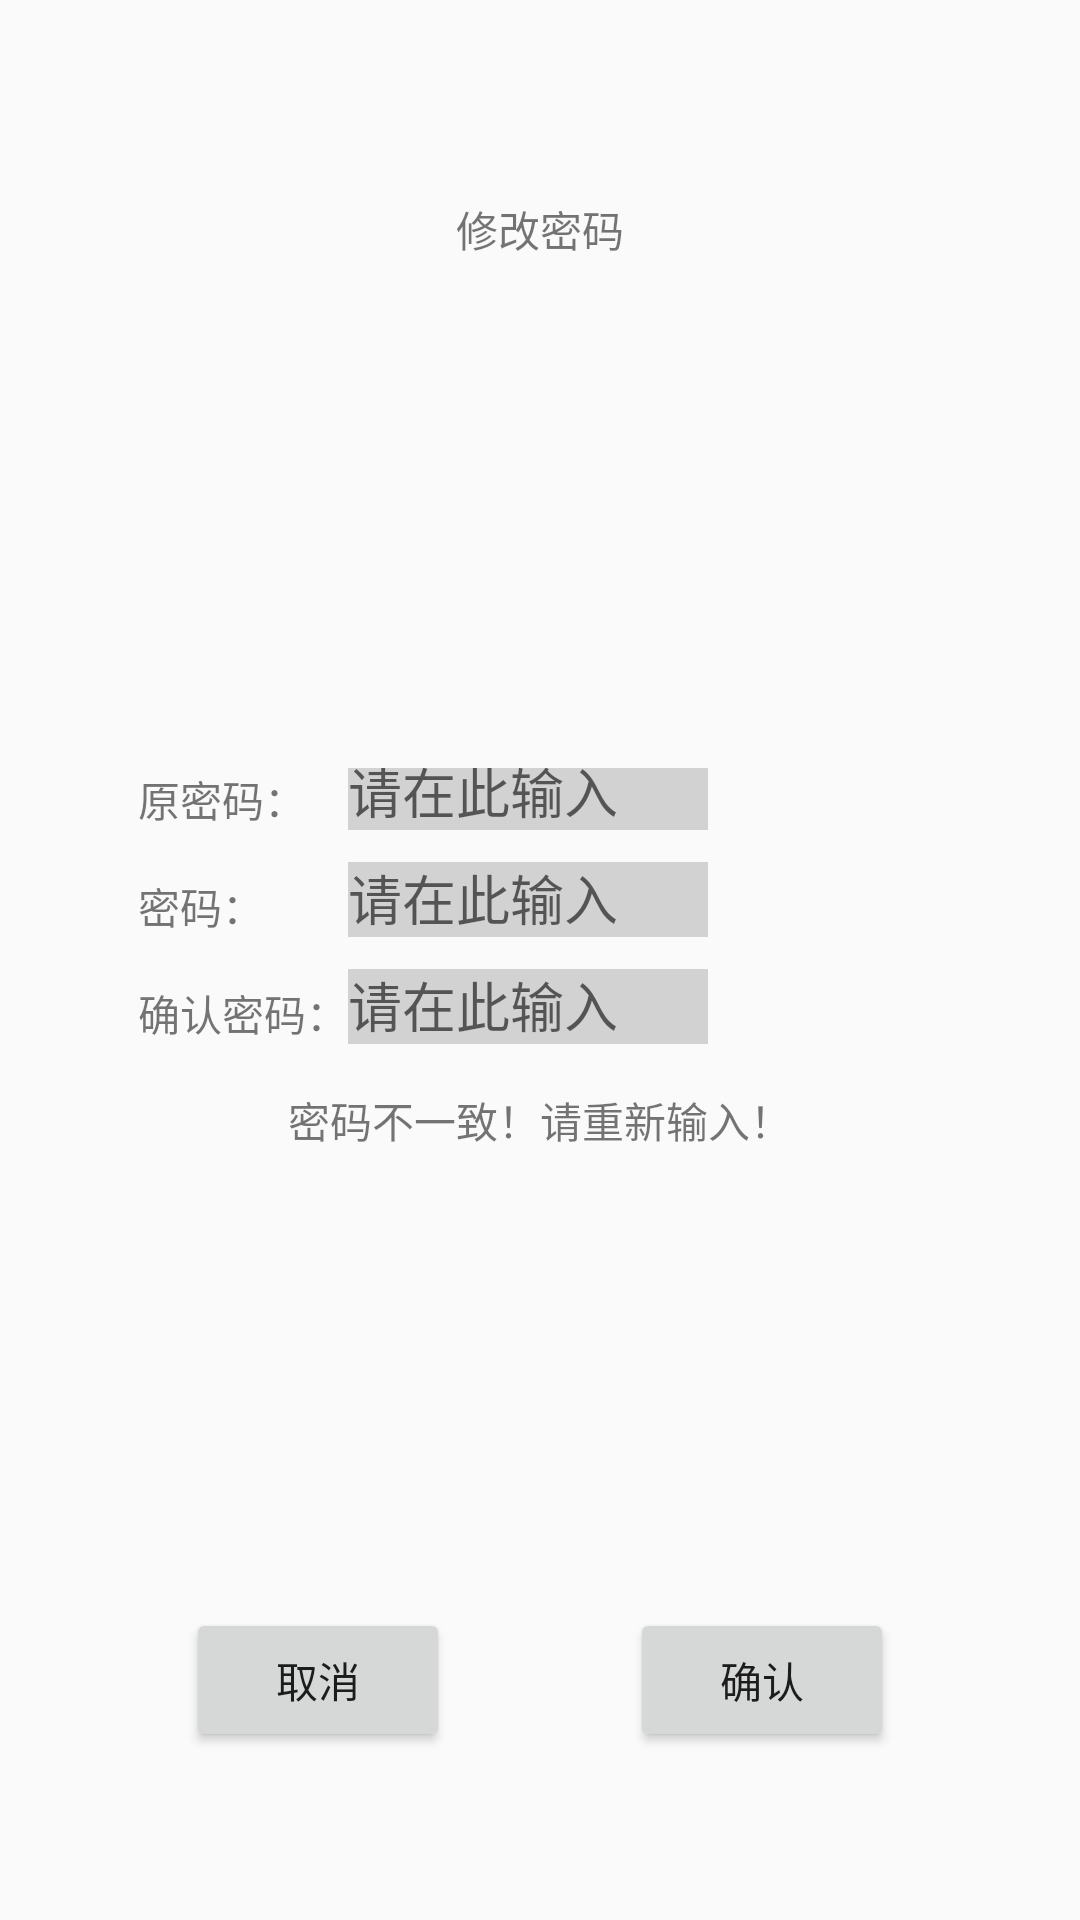

This screen was rendered from an Android layout file. Write that file and the resources it references.
<!-- AndroidManifest.xml: application theme AppTheme -->
<!-- res/layout/activity_change_pwd.xml -->
<?xml version="1.0" encoding="utf-8"?>
<RelativeLayout xmlns:android="http://schemas.android.com/apk/res/android"
    xmlns:tools="http://schemas.android.com/tools"
    android:layout_width="match_parent"
    android:layout_height="match_parent"
    android:paddingBottom="@dimen/activity_vertical_margin"
    android:paddingLeft="@dimen/activity_horizontal_margin"
    android:paddingRight="@dimen/activity_horizontal_margin"
    android:paddingTop="@dimen/activity_vertical_margin"
    >

    <TextView
        android:layout_width="wrap_content"
        android:layout_height="wrap_content"
        android:text="@string/change_title"
        android:layout_alignParentTop="true"
        android:layout_marginTop="@dimen/change_title_top_margin"
        android:layout_centerHorizontal="true"
        />

    <RelativeLayout
        android:layout_width="match_parent"
        android:layout_height="wrap_content"
        android:layout_centerVertical="true"
        >
        <TextView
            android:id="@+id/lable_old"
            android:layout_width="wrap_content"
            android:layout_height="wrap_content"
            android:layout_alignParentLeft="true"
            android:layout_marginLeft="@dimen/change_lable_left_margin"
            android:text="@string/change_lable_old_pwd"
            />
        <TextView
            android:id="@+id/lable_new"
            android:layout_width="wrap_content"
            android:layout_height="wrap_content"
            android:layout_below="@id/lable_old"
            android:layout_alignLeft="@id/lable_old"
            android:layout_marginTop="@dimen/change_lable_top_margin"
            android:text="@string/change_lable_new_pwd"
            />
        <TextView
            android:id="@+id/lable_check"
            android:layout_width="wrap_content"
            android:layout_height="wrap_content"
            android:layout_below="@id/lable_new"
            android:layout_alignLeft="@id/lable_new"
            android:layout_marginTop="@dimen/change_lable_top_margin"
            android:text="@string/change_lable_check_pwd"
            />
        <EditText
            android:id="@+id/pwd_check"
            android:layout_width="@dimen/edittext_width"
            android:layout_height="@dimen/edittext_height"
            android:layout_toRightOf="@+id/lable_check"
            android:layout_alignBottom="@id/lable_check"
            android:hint="@string/edit_hint"
            android:background="#55808080"
            />
        <EditText
            android:id="@+id/pwd_new"
            android:layout_width="@dimen/edittext_width"
            android:layout_height="@dimen/edittext_height"
            android:layout_alignLeft="@+id/pwd_check"
            android:layout_alignBottom="@id/lable_new"
            android:hint="@string/edit_hint"
            android:background="#55808080"
            />
        <EditText
            android:id="@+id/pwd_old"
            android:layout_width="@dimen/edittext_width"
            android:layout_height="@dimen/edittext_height"
            android:layout_alignLeft="@+id/pwd_check"
            android:layout_alignBottom="@id/lable_old"
            android:hint="@string/edit_hint"
            android:background="#55808080"
            />

        <TextView
            android:id="@+id/checkerr"
            android:layout_width="wrap_content"
            android:layout_height="wrap_content"
            android:layout_below="@+id/pwd_check"
            android:layout_centerHorizontal="true"
            android:layout_marginTop="@dimen/change_lable_top_margin"
            android:text="@string/change_check_error"
            android:visibility="visible"
            />

    </RelativeLayout>

    <RelativeLayout
        android:layout_width="match_parent"
        android:layout_height="wrap_content"
        android:layout_alignParentBottom="true"
        android:layout_centerHorizontal="true"
        android:layout_marginBottom="@dimen/change_commit_bottom_margin"
        >

        <TextView
            android:id="@+id/btn_center_align"
            android:layout_width="0px"
            android:layout_height="0px"
            android:layout_centerHorizontal="true"/>

        <Button
            android:id="@+id/cancel"
            android:layout_width="wrap_content"
            android:layout_height="wrap_content"
            android:layout_centerVertical="true"
            android:layout_toLeftOf="@id/btn_center_align"
            android:layout_marginRight="@dimen/btn_cc_margin"
            android:text="@string/btn_cancel"
            />

        <Button
            android:id="@+id/commit"
            android:layout_width="wrap_content"
            android:layout_height="wrap_content"
            android:layout_centerVertical="true"
            android:layout_toRightOf="@id/btn_center_align"
            android:layout_marginLeft="@dimen/btn_cc_margin"
            android:text="@string/btn_commit"
            />

    </RelativeLayout>
</RelativeLayout>
<!-- resources referenced by this layout -->
<resources>
  <dimen name="activity_horizontal_margin">16dp</dimen>
  <dimen name="activity_vertical_margin">16dp</dimen>
  <dimen name="btn_cc_margin">30dp</dimen>
      //loging
  <dimen name="change_commit_bottom_margin">40dp</dimen>
  
      //add_type
  <dimen name="change_lable_left_margin">30dp</dimen>
  <dimen name="change_lable_top_margin">15dp</dimen>
  <dimen name="change_title_top_margin">50dp</dimen>
  <dimen name="edittext_height">25dp</dimen>
  <dimen name="edittext_width">120dp</dimen>
  <string name="btn_cancel">取消</string>
  <string name="btn_commit">确认</string>
      //login
  <string name="change_check_error">密码不一致！请重新输入！</string>
  
      //add_type
  <string name="change_lable_check_pwd">确认密码：</string>
  <string name="change_lable_new_pwd">密码：</string>
  <string name="change_lable_old_pwd">原密码：</string>
  <string name="change_title">修改密码</string>
  <string name="edit_hint">请在此输入</string>
  <style name="AppTheme" parent="AppTheme.Base">
          
          <item name="colorPrimary">@color/colorPrimary</item>
          <item name="colorPrimaryDark">@color/colorPrimaryDark</item>
          <item name="colorAccent">@color/colorAccent</item>
      </style>
  <style name="AppTheme.Base" parent="Theme.AppCompat.Light.NoActionBar">
          <item name="windowActionBar">false</item>
          <item name="android:windowNoTitle">true</item>
      </style>
  <color name="colorPrimary">#0cf2e8</color>
  <color name="colorPrimaryDark">#0cf2e8</color>
  <color name="colorAccent">#FF4081</color>
</resources>
